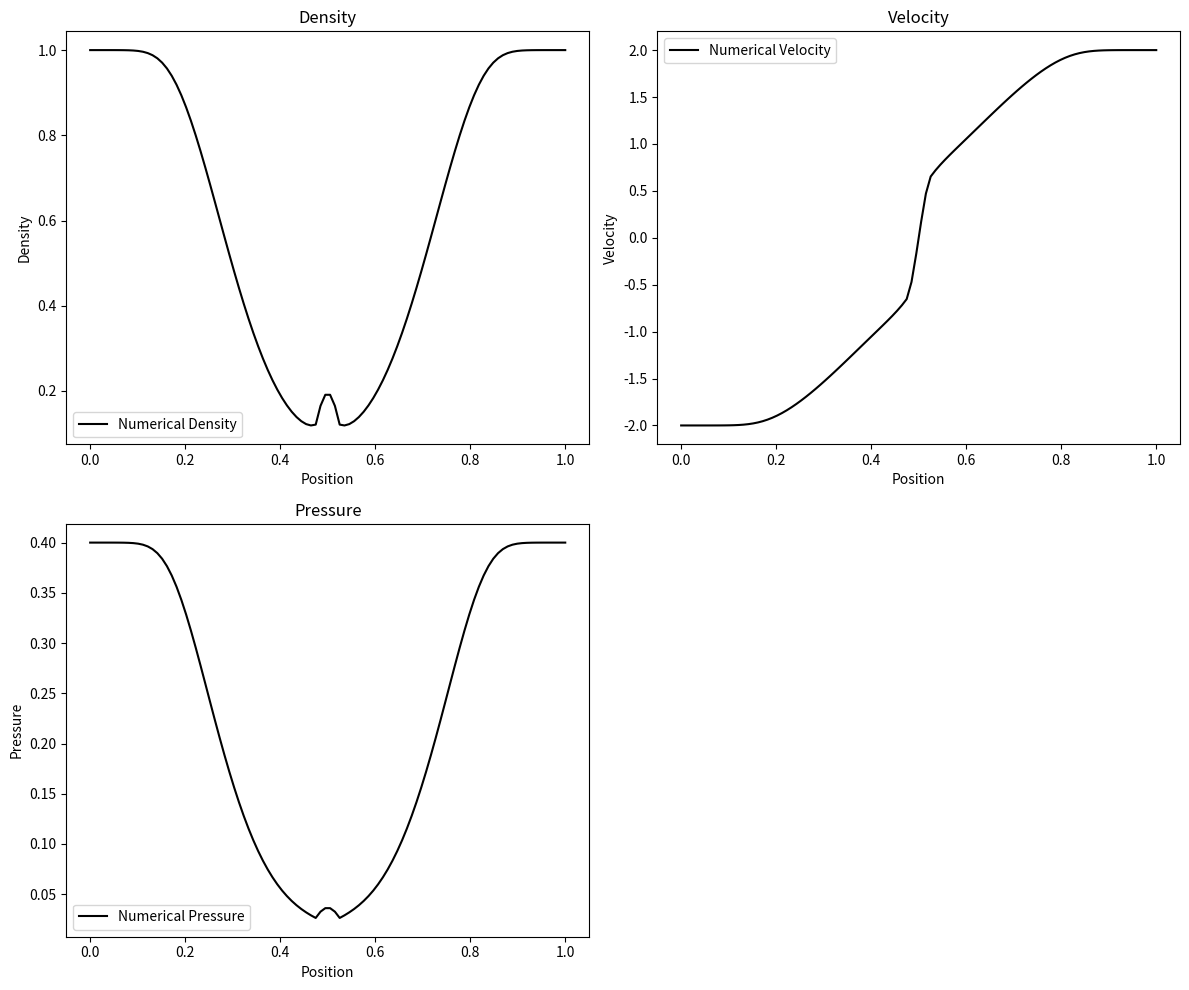

Python code for this plot:
import numpy as np
import matplotlib.pyplot as plt

### TEST 2 ###   MINMOD LIMTER
# Constants and initial conditions for Test 2
gamma = 1.4  # Specific heat ratio for ideal gas
M = 100  # Number of cells for spatial discretization
x0 = 0.5  # Position of initial discontinuity for Test 2
x = np.linspace(0, 1, M)  # Spatial domain from 0 to 1
dx = x[1] - x[0]  # Delta x, the distance between cell centers

# Initial conditions for density (rho), velocity (u), and pressure (p) for Test 2
WL = np.array([1.0, -2.0, 0.4])  # Left state (rho, u, p)
WR = np.array([1.0, 2.0, 0.4])  # Right state (rho, u, p)
U = np.zeros((3, M))  # Array to store the solution

# Assign initial conditions to the solution array
U[:, : int(M * x0)] = WL.reshape(3, 1)
U[:, int(M * x0) :] = WR.reshape(3, 1)

# Convert initial pressure to total energy for conservative form
U[1, :] *= U[0, :]  # Convert velocity to momentum (rho*u)
U[2, :] = (
    U[2, :] / (gamma - 1) + 0.5 * U[1, :] ** 2 / U[0, :]
)  # Convert pressure to total energy (rho*e)


# Define a minmod limiter function
def minmod(e, dx):
    sigma = np.zeros_like(e)
    for i in range(1, len(e) - 1):
        if e[i] > 0:
            sigma[i] = max(
                0, min((e[i + 1] - e[i]) / dx, e[i] / dx, (e[i] - e[i - 1]) / dx)
            )
        else:
            sigma[i] = min(
                0, max((e[i + 1] - e[i]) / dx, e[i] / dx, (e[i] - e[i - 1]) / dx)
            )
    return sigma


# Define the Steger-Warming FVS scheme function with reconstruction
def steger_warming(U, dx, dt, gamma):
    # Convert conservative variables (U) to primitive variables (rho, u, p, e)
    rho = U[0, :]
    u = U[1, :] / rho
    e = U[2, :] / rho
    p = (gamma - 1) * rho * (e - 0.5 * u**2)

    # Calculate flux for each component of U
    F = np.zeros_like(U)
    F[0, :] = rho * u  # Mass flux rho*u
    F[1, :] = rho * u**2 + p  # Momentum flux rho*u^2 + p
    F[2, :] = (U[2, :] + p) * u  # Energy flux (rho*e + p)*u

    # Reconstruction step using minmod limiter
    U_left = np.zeros_like(U)
    U_right = np.zeros_like(U)
    for i in range(3):
        sigma = minmod(U[i, :], dx)
        U_left[i, 1:-1] = U[i, 1:-1] + sigma[1:-1] * dx / 2
        U_right[i, :-2] = U[i, 1:-1] - sigma[1:-1] * dx / 2

    # Eigenvalues (for the splitting)
    a = np.sqrt(gamma * p / rho)
    lambda_1 = u - a
    lambda_3 = u + a

    # Splitting of fluxes into positive and negative parts
    F_plus = 0.5 * (F + np.abs(lambda_1) * U)
    F_minus = 0.5 * (F - np.abs(lambda_3) * U)

    # Compute numerical flux at interfaces
    num_flux = F_plus[:, :-1] + F_minus[:, 1:]

    # Update the conservative variables in the domain (excluding boundaries)
    U[:, 1:-1] -= (dt / dx) * (num_flux[:, 1:] - num_flux[:, :-1])

    # Apply transmissive boundary conditions
    U[:, 0] = U[:, 1]
    U[:, -1] = U[:, -2]

    return U


# Setup for time-stepping
t_final = 0.15  # Final time to reach for Test 2
CFL = 0.9  # Courant number for stability

# Time integration using the Steger-Warming FVS scheme
t = 0
step = 0  # Initialize step counter
while t < t_final:
    # Compute the time step based on the current CFL condition
    u_max = max(
        np.abs(U[1, :] / U[0, :]) + np.sqrt(gamma * (gamma - 1) * U[2, :] / U[0, :])
    )
    dt = CFL * dx / u_max

    # Reduce the time step by a factor of 0.2 for the first five steps
    if step < 5:
        dt *= 0.2

    # Adjust dt to finish exactly at t_final
    if t + dt > t_final:
        dt = t_final - t

    U = steger_warming(U, dx, dt, gamma)
    t += dt
    step += 1  # Increment step counter

# Extract physical quantities from the conservative variables
rho = U[0, :]  # Density
u = U[1, :] / rho  # Velocity
e = U[2, :] / rho  # Specific internal energy
p = (gamma - 1) * rho * (e - 0.5 * u**2)  # Pressure

# Plotting the results for density, velocity, pressure, and internal energy
plt.figure(figsize=(12, 10))

# Density plot
plt.subplot(2, 2, 1)
plt.plot(x, rho, "k-", label="Numerical Density")
plt.title("Density")
plt.xlabel("Position")
plt.ylabel("Density")
plt.legend()

# Velocity plot
plt.subplot(2, 2, 2)
plt.plot(x, u, "k-", label="Numerical Velocity")
plt.title("Velocity")
plt.xlabel("Position")
plt.ylabel("Velocity")
plt.legend()

# Pressure plot
plt.subplot(2, 2, 3)
plt.plot(x, p, "k-", label="Numerical Pressure")
plt.title("Pressure")
plt.xlabel("Position")
plt.ylabel("Pressure")
plt.legend()

# # Internal energy plot
# plt.subplot(2, 2, 4)
# plt.plot(x, e, "k-", label="Numerical Internal Energy")
# plt.title("Internal Energy")
# plt.xlabel("Position")
# plt.ylabel("Internal Energy")
# plt.legend()

plt.tight_layout()
plt.show()
